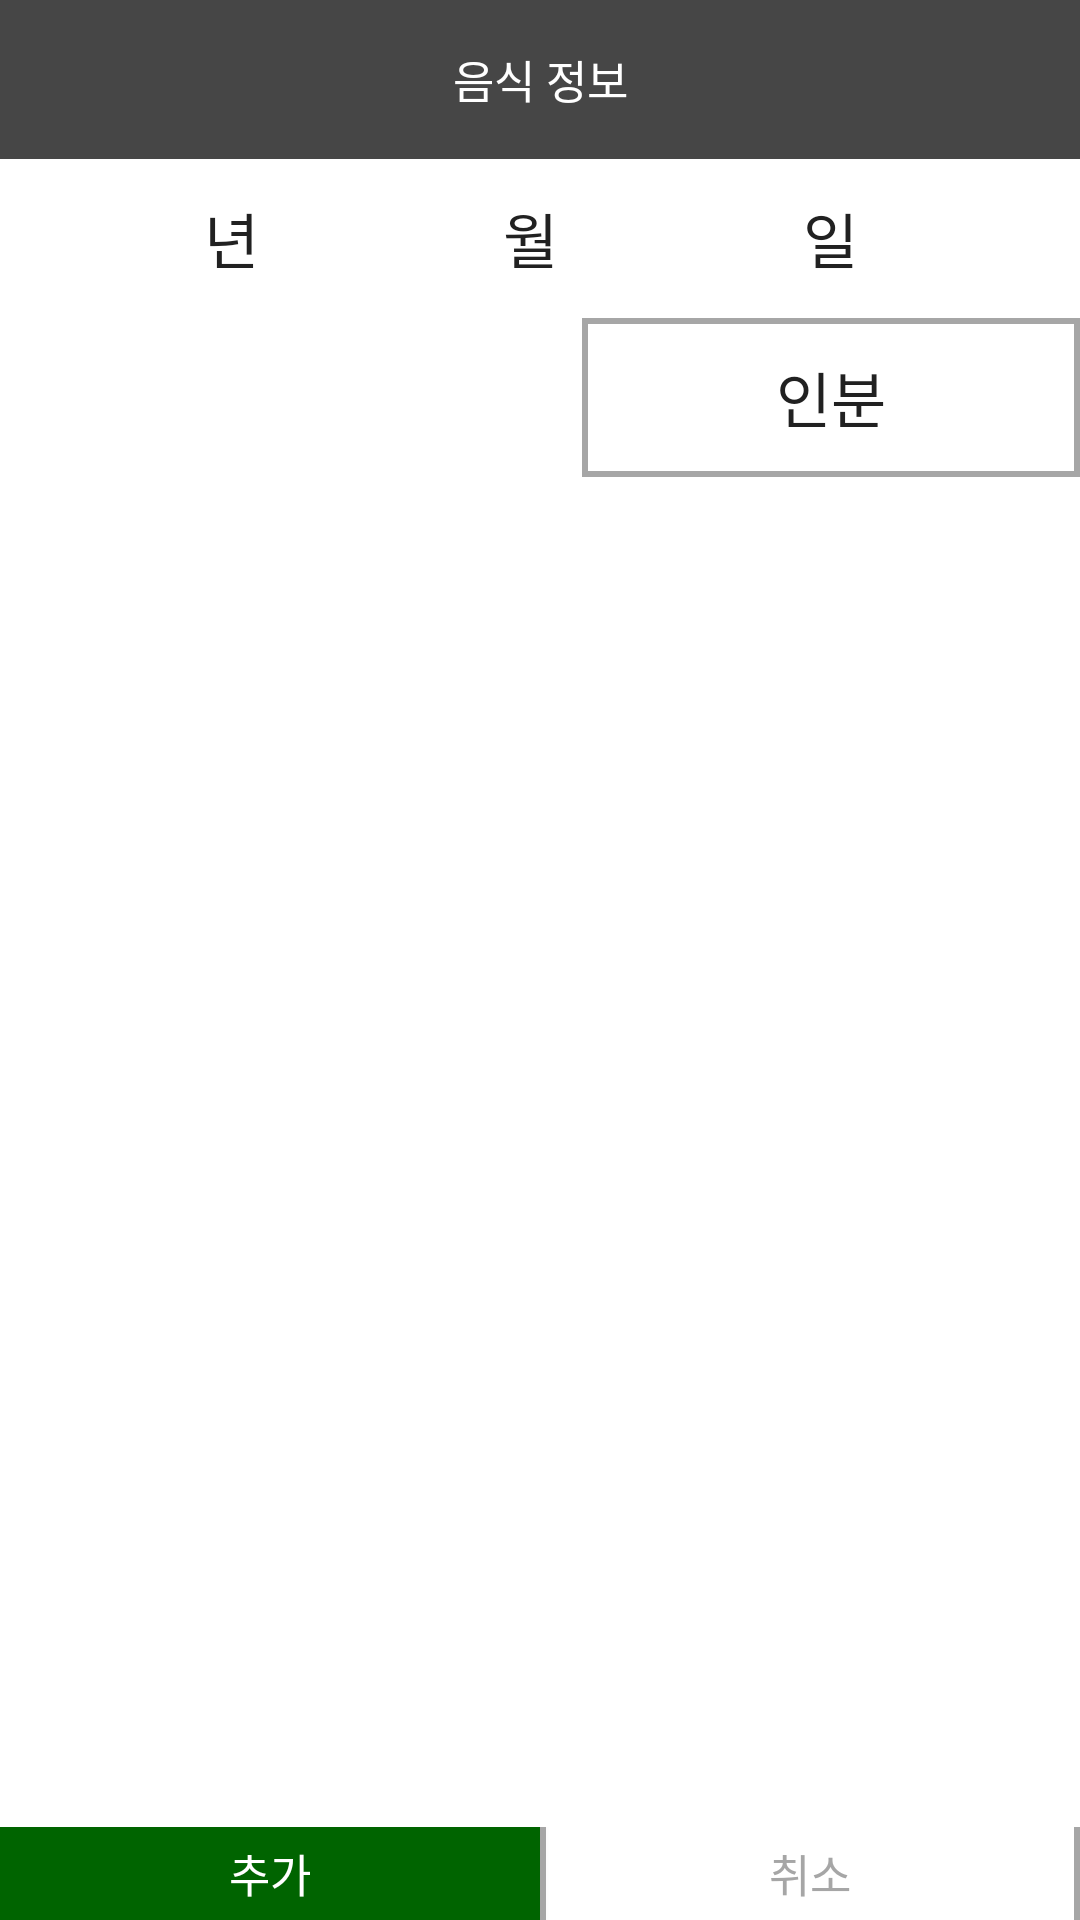

Reconstruct the res/layout file that produces this screen, plus the resources it refers to.
<!-- AndroidManifest.xml: activity theme DialogTheme -->
<!-- res/layout/activity_popup_food_eat.xml -->
<?xml version="1.0" encoding="utf-8"?>
<LinearLayout xmlns:android="http://schemas.android.com/apk/res/android"
    xmlns:tools="http://schemas.android.com/tools"
    android:layout_width="match_parent"
    android:layout_height="match_parent"
    android:orientation="vertical"
    tools:context="Activity.PopupActivity.PopupFoodEatActivity">
    <LinearLayout
        android:orientation="horizontal"
        android:layout_width="match_parent"
        android:layout_height="wrap_content">

        <TextView
            android:id="@+id/popup_Food_Eat_Title"
            android:layout_width="match_parent"
            android:layout_height="53sp"
            android:background="@drawable/textview_style2"
            android:gravity="center"
            android:text="음식 정보"
            android:textColor="#ffffff"
            android:textSize="15sp"></TextView>
    </LinearLayout>

    <LinearLayout
        android:orientation="horizontal"
        android:layout_width="match_parent"
        android:layout_height="wrap_content"
        android:weightSum="10">

        <TextView
            android:id="@+id/food_Year"
            android:layout_width="wrap_content"
            android:layout_height="53dp"
            android:layout_weight="2"
            android:gravity="center"
            android:textSize="20sp"></TextView>
        <TextView
            android:layout_width="wrap_content"
            android:layout_height="match_parent"
            android:layout_weight="1"
            android:text="년"
            android:gravity="center"
            android:textSize="20sp"></TextView>

        <TextView
            android:id="@+id/food_Month"
            android:layout_width="wrap_content"
            android:layout_height="53dp"
            android:layout_weight="2"
            android:gravity="center"
            android:textSize="20sp"></TextView>
        <TextView
            android:layout_width="wrap_content"
            android:layout_height="match_parent"
            android:layout_weight="1"
            android:text="월"
            android:gravity="center"
            android:textSize="20sp"></TextView>

        <TextView
            android:id="@+id/food_Day"
            android:layout_width="wrap_content"
            android:layout_height="53dp"
            android:layout_weight="2"
            android:gravity="center"
            android:textSize="20sp"></TextView>
        <TextView
            android:layout_width="wrap_content"
            android:layout_height="match_parent"
            android:layout_weight="1"
            android:text="일"
            android:gravity="center"
            android:textSize="20sp"></TextView>

        <androidx.appcompat.widget.AppCompatButton
            android:id="@+id/selecte_Eat_Date_btn"
            android:layout_width="33dp"
            android:layout_height="53dp"
            android:layout_weight="1"
            android:background="@drawable/calendar_icon"
            android:gravity="center"></androidx.appcompat.widget.AppCompatButton>
    </LinearLayout>

    <LinearLayout
        android:orientation="horizontal"
        android:layout_width="match_parent"
        android:layout_height="wrap_content"
        android:weightSum="5">
        <Spinner
            android:id="@+id/food_Serving_Spinner"
            android:layout_width="wrap_content"
            android:layout_height="53dp"
            android:layout_weight="3"
            android:background="@drawable/spinner_style"
            android:theme="@style/SpinnerTheme"
            android:gravity="center">
        </Spinner>

        <TextView
            android:id="@+id/serving_Lable"
            android:layout_width="wrap_content"
            android:layout_height="match_parent"
            android:layout_weight="2"
            android:background="@drawable/textview_style"
            android:gravity="center"
            android:text="인분"
            android:textSize="20sp"></TextView>
    </LinearLayout>

    <LinearLayout
        android:orientation="vertical"
        android:gravity="center"
        android:layout_width="match_parent"
        android:layout_height="wrap_content">

        <TextView
            android:id="@+id/food_eat_kcal"
            android:layout_width="match_parent"
            android:layout_height="50dp"
            android:textSize="20sp"
            android:gravity="center"></TextView>

        <TextView
            android:id="@+id/food_eat_carbs"
            android:layout_width="match_parent"
            android:layout_height="50dp"
            android:textSize="20sp"
            android:gravity="center"></TextView>

        <TextView
            android:id="@+id/food_eat_protein"
            android:layout_width="match_parent"
            android:layout_height="50dp"
            android:textSize="20sp"
            android:gravity="center"></TextView>

        <TextView
            android:id="@+id/food_eat_fat"
            android:layout_width="match_parent"
            android:layout_height="50dp"
            android:textSize="20sp"
            android:gravity="center"></TextView>

        <TextView
            android:id="@+id/food_eat_sugars"
            android:layout_width="match_parent"
            android:layout_height="50dp"
            android:textSize="20sp"
            android:gravity="center"></TextView>

        <TextView
            android:id="@+id/food_eat_sodium"
            android:layout_width="match_parent"
            android:layout_height="50dp"
            android:textSize="20sp"
            android:gravity="center"></TextView>

        <TextView
            android:id="@+id/food_eat_CH"
            android:layout_width="match_parent"
            android:layout_height="50dp"
            android:textSize="20sp"
            android:gravity="center"></TextView>

        <TextView
            android:id="@+id/food_eat_Sat_fat"
            android:layout_width="match_parent"
            android:layout_height="50dp"
            android:textSize="20sp"
            android:gravity="center"></TextView>

        <TextView
            android:id="@+id/food_eat_trans_fat"
            android:layout_width="match_parent"
            android:layout_height="50dp"
            android:textSize="20sp"
            android:gravity="center"></TextView>
    </LinearLayout>

    <LinearLayout
        android:orientation="horizontal"
        android:gravity="center"
        android:layout_width="match_parent"
        android:layout_height="wrap_content"
        android:weightSum="2">

        <androidx.appcompat.widget.AppCompatButton
            android:id="@+id/food_Eat_btn"
            android:layout_width="match_parent"
            android:layout_height="53dp"
            android:background="@drawable/button_style4"
            android:gravity="center"
            android:text="추가"
            android:textColor="@color/MyNuWhite"
            android:textSize="15sp"
            android:layout_weight="1"></androidx.appcompat.widget.AppCompatButton>

        <androidx.appcompat.widget.AppCompatButton
            android:id="@+id/cancle_Food_Eat_btn"
            android:layout_width="match_parent"
            android:layout_height="53dp"
            android:layout_weight="1"
            android:background="@drawable/button_style3"
            android:gravity="center"
            android:text="취소"
            android:textColor="@color/MyNuMediumGray"
            android:textSize="15sp"></androidx.appcompat.widget.AppCompatButton>
    </LinearLayout>
</LinearLayout>
<!-- resources referenced by this layout -->
<resources>
  <color name="MyNuMediumGray">#A6A6A6</color>
  <color name="MyNuWhite">#FFFFFFFF</color>
  <!-- drawable button_style3 (drawable) -->
  <?xml version="1.0" encoding="utf-8"?>
  <shape xmlns:android="http://schemas.android.com/apk/res/android" android:shape="rectangle" >
      <solid android:color="@null" />
  
      <stroke android:width="2dp" android:color="@color/MyNuMediumGray" />
  </shape>
  <!-- drawable button_style4 (drawable) -->
  <?xml version="1.0" encoding="utf-8"?>
  <shape xmlns:android="http://schemas.android.com/apk/res/android" android:shape="rectangle" >
      <solid android:color="#006400" />
  </shape>
  <!-- drawable spinner_style (drawable) -->
  <?xml version="1.0" encoding="utf-8"?>
  <selector xmlns:android="http://schemas.android.com/apk/res/android">
      <item>
          <layer-list>
              <item>
                  <shape>
                      <solid android:color="@color/MyNuWhite"></solid>
                      <stroke android:color="@color/MyNuMediumGray" android:width="2dp"/>
                  </shape>
              </item>
              <item
                  android:drawable="@drawable/dropdown_icon"
                  android:gravity="center|end"
                  android:width="25dp"
                  android:height="25dp"/>
          </layer-list>
      </item>
  </selector>
  <!-- drawable textview_style (drawable) -->
  <?xml version="1.0" encoding="utf-8"?>
  <selector xmlns:android="http://schemas.android.com/apk/res/android">
  <item>
      <shape>
          <stroke android:width="2dp" android:color="@color/MyNuMediumGray"></stroke>
      </shape>
  </item>
  </selector>
  <!-- drawable textview_style2 (drawable) -->
  <?xml version="1.0" encoding="utf-8"?>
  <selector xmlns:android="http://schemas.android.com/apk/res/android">
  <item>
      <shape>
          <solid android:color="@color/MyNuGray"></solid>
      </shape>
  </item>
  </selector>
  <style name="SpinnerTheme">
          <item name="android:dropDownListViewStyle">@style/SpinnerDivideStyle</item>
      </style>
  <style name="DialogTheme" parent="Theme.MaterialComponents.Light.Dialog">
          <item name="colorPrimary">@color/MyNuMediumGray</item>
          <item name="colorPrimaryDark">@color/MyNuMediumGray</item>
          <item name="android:windowBackground">@color/MyNuWhite </item>
          <item name="android:textColor">@color/MyNuBlack</item>
          <item name="android:textColorPrimary">@color/MyNuBlack</item>
          <item name="android:textColorHint">@color/MyNuMediumGray</item>
          <item name="windowActionBar">false</item>
          <item name="windowNoTitle">true</item>
      </style>
  <color name="MyNuGray">#464646</color>
  <style name="SpinnerDivideStyle" parent="android:style/Widget.ListView.DropDown">
          <item name="android:divider">@color/MyNuMediumGray</item> 
          <item name="android:dividerHeight">1dp</item> 
      </style>
  <color name="MyNuBlack">#212121</color>
</resources>
